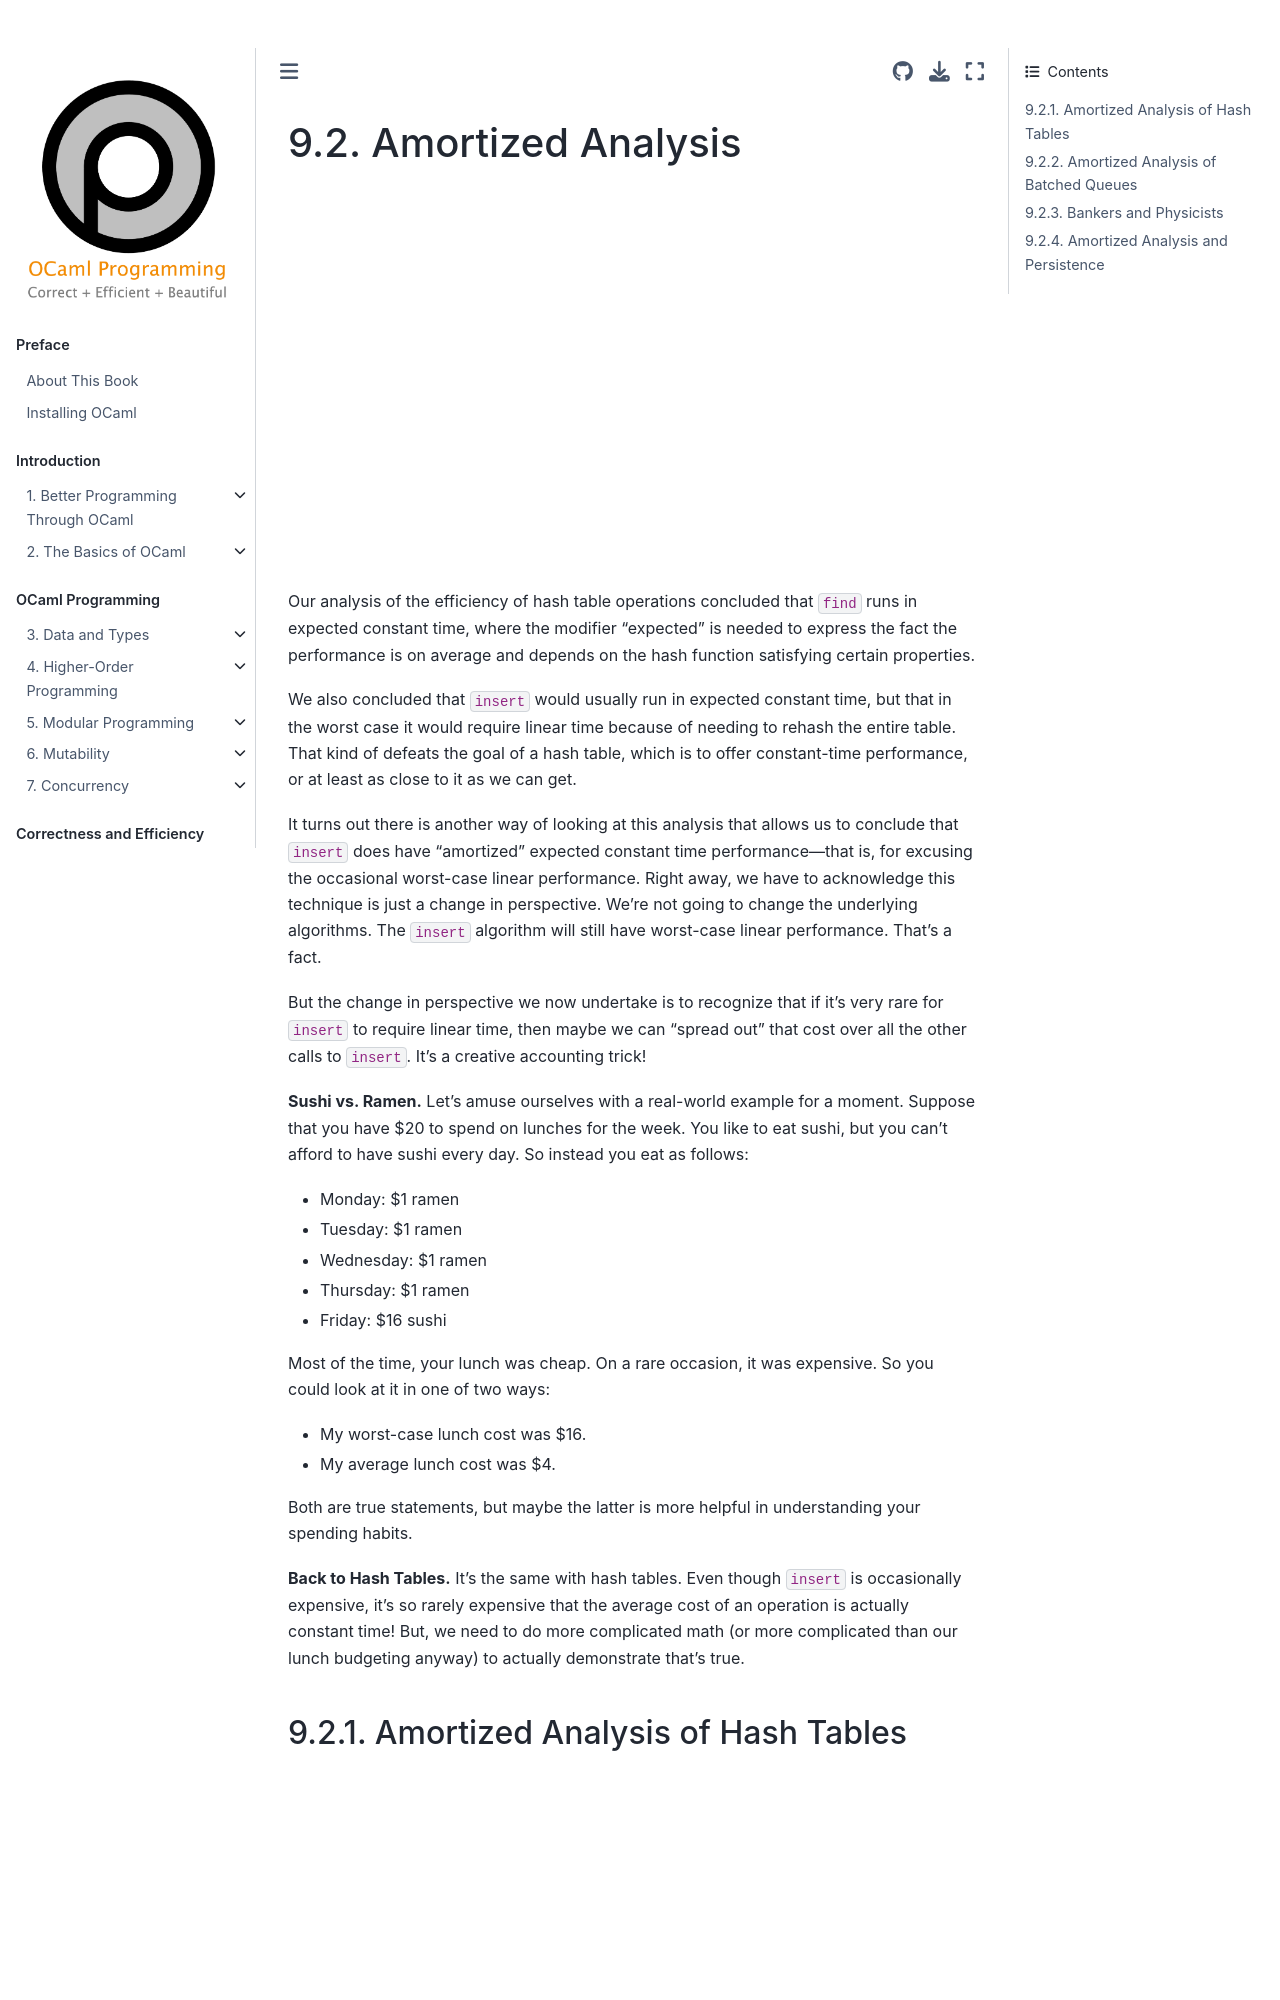

repository: cs3110/textbook · page: chapters/ds/amortized.html · generator: jekyll

# Amortized Analysis

{{ video_embed | replace("%%VID%%", "1fPx0hcXlRg")}}

Our analysis of the efficiency of hash table operations concluded that `find`
runs in expected constant time, where the modifier "expected" is needed to
express the fact the performance is on average and depends on the hash function
satisfying certain properties.

We also concluded that `insert` would usually run in expected constant time, but
that in the worst case it would require linear time because of needing to rehash
the entire table. That kind of defeats the goal of a hash table, which is to
offer constant-time performance, or at least as close to it as we can get.

It turns out there is another way of looking at this analysis that allows us to
conclude that `insert` does have "amortized" expected constant time
performance&mdash;that is, for excusing the occasional worst-case linear
performance. Right away, we have to acknowledge this technique is just a change
in perspective. We're not going to change the underlying algorithms. The
`insert` algorithm will still have worst-case linear performance. That's a fact.

But the change in perspective we now undertake is to recognize that if it's very
rare for `insert` to require linear time, then maybe we can "spread out" that
cost over all the other calls to `insert`. It's a creative accounting trick!

**Sushi vs. Ramen.** Let's amuse ourselves with a real-world example for a
moment. Suppose that you have $20 to spend on lunches for the week. You like to
eat sushi, but you can't afford to have sushi every day. So instead you eat as
follows:

- Monday: $1 ramen
- Tuesday: $1 ramen
- Wednesday: $1 ramen
- Thursday: $1 ramen
- Friday: $16 sushi

Most of the time, your lunch was cheap. On a rare occasion, it was expensive. So
you could look at it in one of two ways:

- My worst-case lunch cost was $16.
- My average lunch cost was $4.

Both are true statements, but maybe the latter is more helpful in understanding
your spending habits.

**Back to Hash Tables.** It's the same with hash tables. Even though `insert` is
occasionally expensive, it's so rarely expensive that the average cost of an
operation is actually constant time! But, we need to do more complicated math
(or more complicated than our lunch budgeting anyway) to actually demonstrate
that's true.
